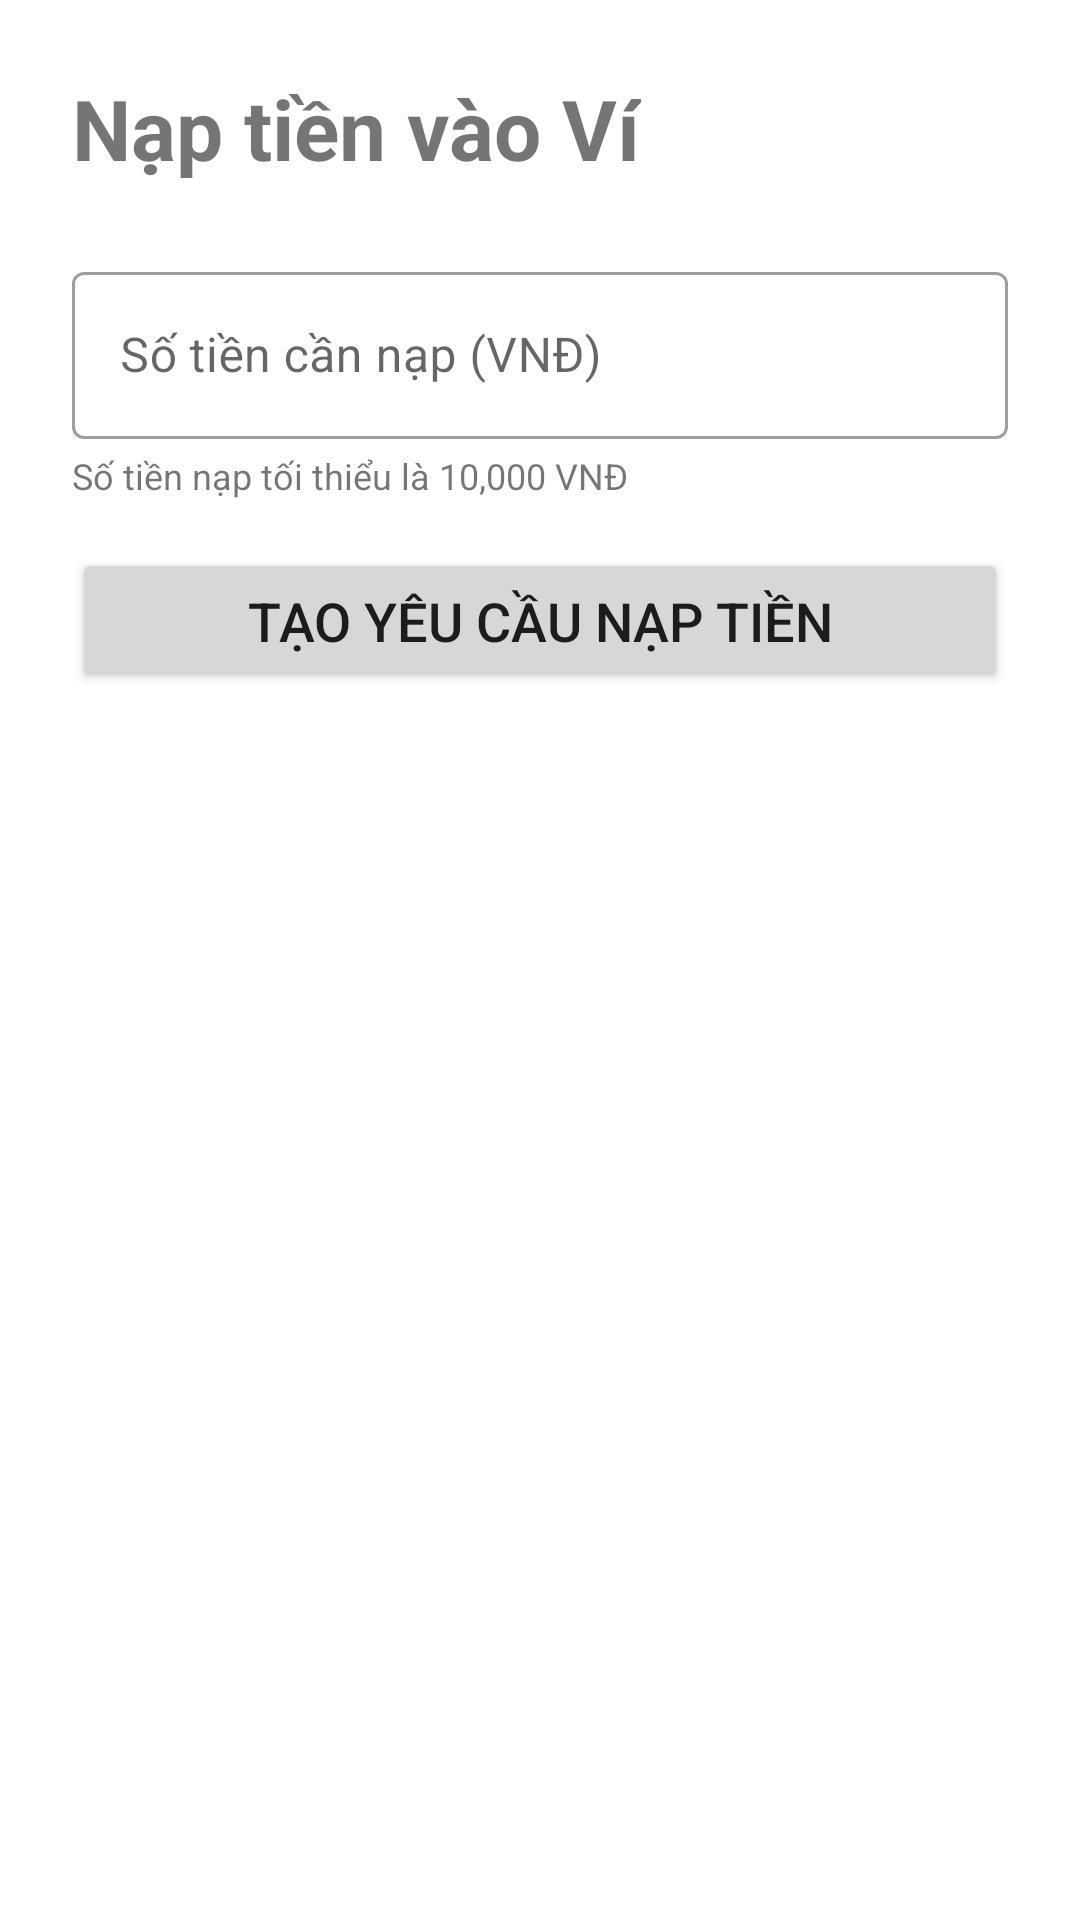

Write the Android layout XML for this screen, with the resource values it uses.
<!-- AndroidManifest.xml: application theme Theme.MyApplication -->
<!-- res/layout/activity_top_up.xml -->
<?xml version="1.0" encoding="utf-8"?>
<LinearLayout xmlns:android="http://schemas.android.com/apk/res/android"
    xmlns:app="http://schemas.android.com/apk/res-auto"
    xmlns:tools="http://schemas.android.com/tools"
    android:layout_width="match_parent"
    android:layout_height="match_parent"
    android:orientation="vertical"
    android:padding="24dp"
    tools:context=".TopUpActivity">

    <TextView
        android:layout_width="wrap_content"
        android:layout_height="wrap_content"
        android:text="Nạp tiền vào Ví"
        android:textSize="28sp"
        android:textStyle="bold"
        android:layout_marginBottom="24dp"/>

    
    <com.google.android.material.textfield.TextInputLayout
        android:id="@+id/layout_amount"
        android:layout_width="match_parent"
        android:layout_height="wrap_content"
        android:hint="Số tiền cần nạp (VNĐ)"
        app:prefixText="VNĐ "
        style="@style/Widget.MaterialComponents.TextInputLayout.OutlinedBox">

        <com.google.android.material.textfield.TextInputEditText
            android:id="@+id/et_amount"
            android:layout_width="match_parent"
            android:layout_height="wrap_content"
            android:inputType="numberDecimal" />
    </com.google.android.material.textfield.TextInputLayout>

    <TextView
        android:layout_width="wrap_content"
        android:layout_height="wrap_content"
        android:text="Số tiền nạp tối thiểu là 10,000 VNĐ"
        android:textSize="12sp"
        android:layout_marginTop="4dp"
        android:layout_marginBottom="16dp"/>

    <Button
        android:id="@+id/btn_create_top_up_request"
        android:layout_width="match_parent"
        android:layout_height="wrap_content"
        android:text="Tạo yêu cầu nạp tiền"
        android:padding="12dp"
        android:textSize="18sp"/>

    <ProgressBar
        android:id="@+id/progress_bar_top_up"
        android:layout_width="wrap_content"
        android:layout_height="wrap_content"
        android:layout_gravity="center"
        android:visibility="gone"
        android:layout_marginTop="16dp"/>


    
    
    
    <androidx.cardview.widget.CardView
        android:id="@+id/card_payment_info"
        android:layout_width="match_parent"
        android:layout_height="wrap_content"
        android:layout_marginTop="32dp"
        app:cardCornerRadius="8dp"
        app:cardElevation="4dp"
        android:visibility="gone"
        tools:visibility="visible">

        <LinearLayout
            android:layout_width="match_parent"
            android:layout_height="wrap_content"
            android:orientation="vertical"
            android:padding="16dp">

            <TextView
                android:layout_width="wrap_content"
                android:layout_height="wrap_content"
                android:text="Vui lòng chuyển khoản chính xác thông tin dưới đây"
                android:textStyle="bold"
                android:textSize="16sp"
                android:textColor="@color/black"
                android:layout_marginBottom="16dp"/>

            
            <TextView
                android:layout_width="wrap_content"
                android:layout_height="wrap_content"
                android:text="Số tài khoản:" />
            <TextView
                android:id="@+id/tv_bank_account"
                android:layout_width="wrap_content"
                android:layout_height="wrap_content"
                android:textSize="20sp"
                android:textStyle="bold"
                android:textColor="@color/black"
                tools:text="40025042004" />

            
            <TextView
                android:layout_width="wrap_content"
                android:layout_height="wrap_content"
                android:text="Ngân hàng:"
                android:layout_marginTop="8dp"/>
            <TextView
                android:id="@+id/tv_bank_name"
                android:layout_width="wrap_content"
                android:layout_height="wrap_content"
                android:textSize="18sp"
                tools:text="MBBank" />

            
            <TextView
                android:layout_width="wrap_content"
                android:layout_height="wrap_content"
                android:text="Nội dung chuyển khoản (rất quan trọng):"
                android:layout_marginTop="16dp"
                android:textColor="@android:color/holo_red_dark"/>
            <TextView
                android:id="@+id/tv_payment_code"
                android:layout_width="wrap_content"
                android:layout_height="wrap_content"
                android:textSize="22sp"
                android:textStyle="bold"
                android:textColor="@color/black"
                android:background="#E0E0E0"
                android:padding="8dp"
                tools:text="NAPTIEN167895432" />

            <Button
                android:id="@+id/btn_copy_code"
                android:layout_width="wrap_content"
                android:layout_height="wrap_content"
                android:text="Sao chép nội dung"
                android:layout_marginTop="12dp"
                style="@style/Widget.MaterialComponents.Button.TextButton"/>

        </LinearLayout>
    </androidx.cardview.widget.CardView>
</LinearLayout>
<!-- resources referenced by this layout -->
<resources>
  <color name="black">#FF000000</color>
  <style name="Theme.MyApplication" parent="Theme.MaterialComponents.DayNight.NoActionBar">
          <item name="colorPrimary">@color/purple_500</item>
          <item name="colorPrimaryVariant">@color/purple_700</item>
          <item name="colorOnPrimary">@color/white</item>
  
          <item name="colorSecondary">@color/teal_200</item>
          <item name="colorSecondaryVariant">@color/teal_700</item>
          <item name="colorOnSecondary">@color/black</item>
  
          <item name="android:statusBarColor">?attr/colorPrimaryVariant</item>
  
          <item name="windowActionBar">false</item>
          <item name="windowNoTitle">true</item>
      </style>
  <color name="purple_500">#FF6200EE</color>
  <color name="purple_700">#FF3700B3</color>
  <color name="white">#FFFFFFFF</color>
  <color name="teal_200">#FF03DAC5</color>
  <color name="teal_700">#FF018786</color>
</resources>
